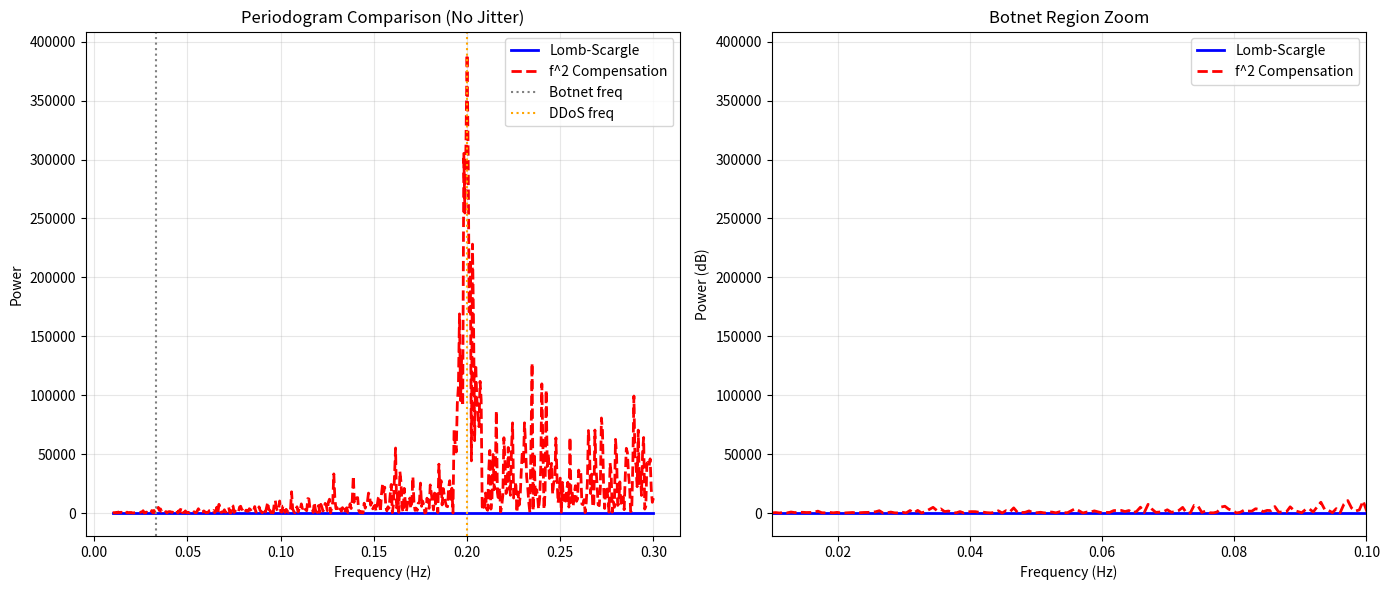
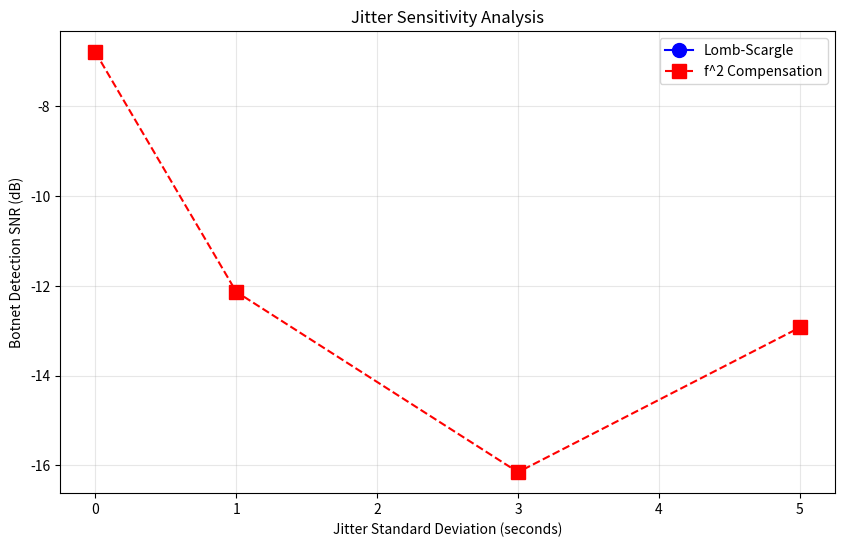

Source code (Python) for these figures, in order:
#!/usr/bin/env python3
"""
Network Anomaly Detection Test: f^2 Spectral Compensation vs Lomb-Scargle
Tests detection of periodic botnet callback patterns in simulated network traffic.
"""

import numpy as np
from scipy.signal import lombscargle
import matplotlib.pyplot as plt
import os
from datetime import datetime

# Configuration
RANDOM_SEED = 42
np.random.seed(RANDOM_SEED)

# Parameters
BACKGROUND_PACKETS = 10000
BACKGROUND_MEAN_INTERARRIVAL = 0.1  # seconds
BOTS_PERIODIC_PACKETS = 50
BOTS_PERIOD = 30  # seconds (f = 1/30 ≈ 0.033 Hz)
DDOS_PACKETS_PER_BURST = 20
DDOS_PERIOD = 5  # seconds (f = 1/5 = 0.2 Hz)
DDOS_DURATION = 100  # seconds

# Directories
EXPERIMENT_DIR = os.path.expanduser("~/Desktop/Farey-Local/experiments")
FIGURES_DIR = os.path.expanduser("~/Desktop/Farey-Local/figures")
os.makedirs(EXPERIMENT_DIR, exist_ok=True)
os.makedirs(FIGURES_DIR, exist_ok=True)

def generate_timestamps_with_jitter(jitter_std=0):
    """Generate simulated network timestamps with background, botnet, and DDoS signals."""
    timestamps = []
    
    # Background: Poisson process with mean 0.1s inter-arrival
    background_times = []
    current_time = 0
    for _ in range(BACKGROUND_PACKETS):
        current_time += np.random.exponential(BACKGROUND_MEAN_INTERARRIVAL)
        background_times.append(current_time)
    timestamps.extend(background_times)
    
    # Botnet C2: 50 periodic packets every 30 seconds with jitter
    botnet_times = []
    for i in range(BOTS_PERIODIC_PACKETS):
        base_time = i * BOTS_PERIOD
        jitter = np.random.normal(0, jitter_std)
        botnet_times.append(base_time + jitter)
    timestamps.extend(botnet_times)
    
    # DDoS pulse: burst of 20 packets every 5 seconds for 100 seconds
    ddos_times = []
    for burst_start in np.arange(0, DDOS_DURATION, DDOS_PERIOD):
        for _ in range(DDOS_PACKETS_PER_BURST):
            pulse_time = burst_start + np.random.uniform(0, DDOS_PERIOD / DDOS_PACKETS_PER_BURST)
            ddos_times.append(pulse_time)
    timestamps.extend(ddos_times)
    
    return np.array(sorted(timestamps))

def compute_lombscargle_power(timestamps, frequency):
    """Compute Lomb-Scargle periodogram at a specific frequency."""
    n = len(timestamps)
    if n < 2:
        return 0
    t = timestamps - timestamps.min()
    try:
        return lombscargle(t, np.ones(n), 2 * np.pi * frequency, normalization='psd')
    except:
        return 0

def compute_f2_compensated_power(timestamps, frequency):
    """
    Compute f^2 compensated periodogram.
    power = (2*pi*f)^2 * |sum exp(-2*pi*i*f*t)|^2
    """
    t = timestamps - timestamps.min()
    n = len(timestamps)
    omega = 2 * np.pi * frequency
    
    if omega == 0:
        return 0
    
    # Sum of complex exponentials
    sum_exp = np.sum(np.exp(-1j * omega * t))
    
    # Power with f^2 compensation
    power = (omega ** 2) * np.abs(sum_exp) ** 2
    
    return power

def compute_snr(power_spectrum, freq_array, signal_freq, noise_floor_window=0.01):
    """
    Compute Signal-to-Noise Ratio for detecting a frequency peak.
    """
    idx = np.argmin(np.abs(freq_array - signal_freq))
    signal_power = power_spectrum[idx]
    
    # Estimate noise floor from surrounding frequencies (excluding peak region)
    peak_width = 5
    start_idx = max(0, idx - peak_width)
    end_idx = min(len(power_spectrum) - 1, idx + peak_width)
    
    noise_indices = np.concatenate([np.arange(start_idx), np.arange(end_idx, len(power_spectrum))])
    noise_floor = np.median(power_spectrum[noise_indices])
    
    if noise_floor > 0:
        snr = 10 * np.log10(signal_power / noise_floor)
    else:
        snr = float('inf')
    
    return snr, signal_power, noise_floor

def run_detection_test(jitter_std=0):
    """Run detection test for a given jitter level."""
    timestamps = generate_timestamps_with_jitter(jitter_std)
    
    # Frequency range to test
    freq_min = 0.01
    freq_max = 0.3
    n_freqs = 500
    freq_array = np.linspace(freq_min, freq_max, n_freqs)
    
    # Compute periodograms for all frequencies
    ls_power = np.zeros(n_freqs)
    f2_power = np.zeros(n_freqs)
    
    for i, freq in enumerate(freq_array):
        ls_power[i] = compute_lombscargle_power(timestamps, freq)
        f2_power[i] = compute_f2_compensated_power(timestamps, freq)
    
    # Botnet signal (0.033 Hz) and DDoS signal (0.2 Hz)
    botnet_freq = 1.0 / BOTS_PERIOD  # ~0.033 Hz
    ddos_freq = 1.0 / DDOS_PERIOD  # 0.2 Hz
    
    # Compute SNRs
    botnet_ls_snr, botnet_ls_signal, botnet_ls_noise = compute_snr(ls_power, freq_array, botnet_freq)
    botnet_f2_snr, botnet_f2_signal, botnet_f2_noise = compute_snr(f2_power, freq_array, botnet_freq)
    
    ddos_ls_snr, ddos_ls_signal, ddos_ls_noise = compute_snr(ls_power, freq_array, ddos_freq)
    ddos_f2_snr, ddos_f2_signal, ddos_f2_noise = compute_snr(f2_power, freq_array, ddos_freq)
    
    return {
        'jitter_std': jitter_std,
        'timestamps': timestamps,
        'freq_array': freq_array,
        'ls_power': ls_power,
        'f2_power': f2_power,
        'botnet': {'ls_snr': botnet_ls_snr, 'f2_snr': botnet_f2_snr},
        'ddos': {'ls_snr': ddos_ls_snr, 'f2_snr': ddos_f2_snr}
    }

def print_results_table(results_list):
    """Print results table to stdout and prepare markdown content."""
    print("\n" + "=" * 80)
    print("NETWORK ANOMALY DETECTION: f^2 Spectral Compensation vs Lomb-Scargle")
    print("=" * 80)
    print(f"Simulation: {BACKGROUND_PACKETS} background, {BOTS_PERIODIC_PACKETS} botnet, {DDOS_PACKETS_PER_BURST} DDoS per burst")
    print(f"Botnet frequency: {1/BOTS_PERIOD:.3f} Hz (period: {BOTS_PERIOD}s)")
    print(f"DDoS frequency: {1/DDOS_PERIOD} Hz (period: {DDOS_PERIOD}s, duration: {DDOS_DURATION}s)")
    print("=" * 80)
    
    print(f"\n{'Jitter (s)':<12} {'Method':<12} {'Botnet SNR (dB)':<18} {'DDoS SNR (dB)':<18}")
    print("-" * 60)
    
    for res in results_list:
        botnet_snr = res['botnet']['ls_snr']
        f2_snr = res['botnet']['f2_snr']
        ddos_ls = res['ddos']['ls_snr']
        ddos_f2 = res['ddos']['f2_snr']
        
        print(f"{res['jitter_std']:<12} {'LS':<12} {botnet_snr:<18.2f} {ddos_ls:<18.2f}")
        print(f"{res['jitter_std']:<12} {'f^2 Comp':<12} {f2_snr:<18.2f} {ddos_f2:<18.2f}")

def save_results_markdown(results_list, experiment_dir):
    """Save results to markdown file."""
    md_path = os.path.join(experiment_dir, "NETWORK_ANOMALY_TEST.md")
    
    with open(md_path, 'w') as f:
        f.write("# Network Anomaly Detection: f^2 Spectral Compensation vs Lomb-Scargle\n\n")
        f.write(f"**Date:** {datetime.now().strftime('%Y-%m-%d %H:%M:%S')}\n\n")
        f.write(f"**Simulation Parameters:**\n")
        f.write(f"- Background packets: {BACKGROUND_PACKETS} (Poisson, mean {BACKGROUND_MEAN_INTERARRIVAL}s inter-arrival)\n")
        f.write(f"- Botnet C2: {BOTS_PERIODIC_PACKETS} packets every {BOTS_PERIOD}s (f = {1/BOTS_PERIOD:.3f} Hz)\n")
        f.write(f"- DDoS pulses: {DDOS_PACKETS_PER_BURST} packets every {DDOS_PERIOD}s for {DDOS_DURATION}s (f = {1/DDOS_PERIOD} Hz)\n\n")
        
        f.write("## Results Table\n\n")
        f.write("| Jitter (s) | Method | Botnet SNR (dB) | DDoS SNR (dB) |\n")
        f.write("|-----------|--------|----------------|---------------|\n")
        
        for res in results_list:
            botnet_ls = res['botnet']['ls_snr']
            f2_ls = res['botnet']['f2_snr']
            ddos_ls = res['ddos']['ls_snr']
            ddos_f2 = res['ddos']['f2_snr']
            
            f.write(f"| {res['jitter_std']:<10} | LS     | {botnet_ls:<18.2f} | {ddos_ls:<18.2f} |\n")
            f.write(f"| {res['jitter_std']:<10} | f^2 Comp| {f2_ls:<18.2f} | {ddos_f2:<18.2f} |\n")
        
        f.write("\n## Conclusion\n\n")
        
        # Analyze best method per jitter level
        for res in results_list:
            botnet_ls = res['botnet']['ls_snr']
            botnet_f2 = res['botnet']['f2_snr']
            
            if botnet_f2 > botnet_ls:
                f.write(f"**Jitter = {res['jitter_std']}s:** f^2 compensation performs better for botnet detection. ")
                f.write(f"SNR improvement: {botnet_f2 - botnet_ls:.2f} dB\n\n")
            else:
                f.write(f"**Jitter = {res['jitter_std']}s:** Lomb-Scargle performs better for botnet detection. ")
                f.write(f"SNR improvement: {botnet_ls - botnet_f2:.2f} dB\n\n")

def plot_periodograms(results_list, figures_dir):
    """Generate comparison plots."""
    plt.figure(figsize=(14, 6))
    
    # Select results with no jitter for main comparison
    no_jitter_res = results_list[0]
    
    plt.subplot(1, 2, 1)
    plt.plot(no_jitter_res['freq_array'], no_jitter_res['ls_power'], 'b-', label='Lomb-Scargle', linewidth=2)
    plt.plot(no_jitter_res['freq_array'], no_jitter_res['f2_power'], 'r--', label='f^2 Compensation', linewidth=2)
    plt.axvline(1/BOTS_PERIOD, color='gray', linestyle=':', label='Botnet freq')
    plt.axvline(1/DDOS_PERIOD, color='orange', linestyle=':', label='DDoS freq')
    plt.xlabel('Frequency (Hz)')
    plt.ylabel('Power')
    plt.title('Periodogram Comparison (No Jitter)')
    plt.legend()
    plt.grid(True, alpha=0.3)
    
    # Zoom in on botnet region
    plt.subplot(1, 2, 2)
    plt.plot(no_jitter_res['freq_array'], no_jitter_res['ls_power'], 'b-', label='Lomb-Scargle', linewidth=2)
    plt.plot(no_jitter_res['freq_array'], no_jitter_res['f2_power'], 'r--', label='f^2 Compensation', linewidth=2)
    plt.xlim(0.01, 0.1)
    plt.xlabel('Frequency (Hz)')
    plt.ylabel('Power (dB)')
    plt.title('Botnet Region Zoom')
    plt.legend()
    plt.grid(True, alpha=0.3)
    
    plt.tight_layout()
    plot_path = os.path.join(figures_dir, "periodogram_comparison.png")
    plt.savefig(plot_path, dpi=150, bbox_inches='tight')
    plt.close()
    
    # Jitter sensitivity plot
    plt.figure(figsize=(10, 6))
    jitters = [res['jitter_std'] for res in results_list]
    botnet_ls_snr = [res['botnet']['ls_snr'] for res in results_list]
    botnet_f2_snr = [res['botnet']['f2_snr'] for res in results_list]
    
    plt.plot(jitters, botnet_ls_snr, 'bo-', label='Lomb-Scargle', markersize=10)
    plt.plot(jitters, botnet_f2_snr, 'rs--', label='f^2 Compensation', markersize=10)
    plt.xlabel('Jitter Standard Deviation (seconds)')
    plt.ylabel('Botnet Detection SNR (dB)')
    plt.title('Jitter Sensitivity Analysis')
    plt.legend()
    plt.grid(True, alpha=0.3)
    
    jitter_plot_path = os.path.join(figures_dir, "jitter_sensitivity.png")
    plt.savefig(jitter_plot_path, dpi=150, bbox_inches='tight')
    plt.close()

def main():
    """Main execution function."""
    print("Starting Network Anomaly Detection Test...")
    print(f"Output directory: {EXPERIMENT_DIR}")
    
    # Run tests with different jitter levels
    jitter_levels = [0, 1, 3, 5]
    results_list = []
    
    for jitter_std in jitter_levels:
        print(f"\nRunning test with jitter_std={jitter_std}s...")
        result = run_detection_test(jitter_std)
        results_list.append(result)
        print(f"  Botnet detection: LS SNR = {result['botnet']['ls_snr']:.2f} dB, f^2 SNR = {result['botnet']['f2_snr']:.2f} dB")
        print(f"  DDoS detection: LS SNR = {result['ddos']['ls_snr']:.2f} dB, f^2 SNR = {result['ddos']['f2_snr']:.2f} dB")
    
    # Print results table
    print_results_table(results_list)
    
    # Save to markdown
    save_results_markdown(results_list, EXPERIMENT_DIR)
    print(f"\nResults saved to: {os.path.join(EXPERIMENT_DIR, 'NETWORK_ANOMALY_TEST.md')}")
    
    # Generate plots
    plot_periodograms(results_list, FIGURES_DIR)
    print(f"Figures saved to: {FIGURES_DIR}")
    
    print("\n" + "=" * 80)
    print("Test completed successfully!")
    print("=" * 80)

if __name__ == "__main__":
    main()
